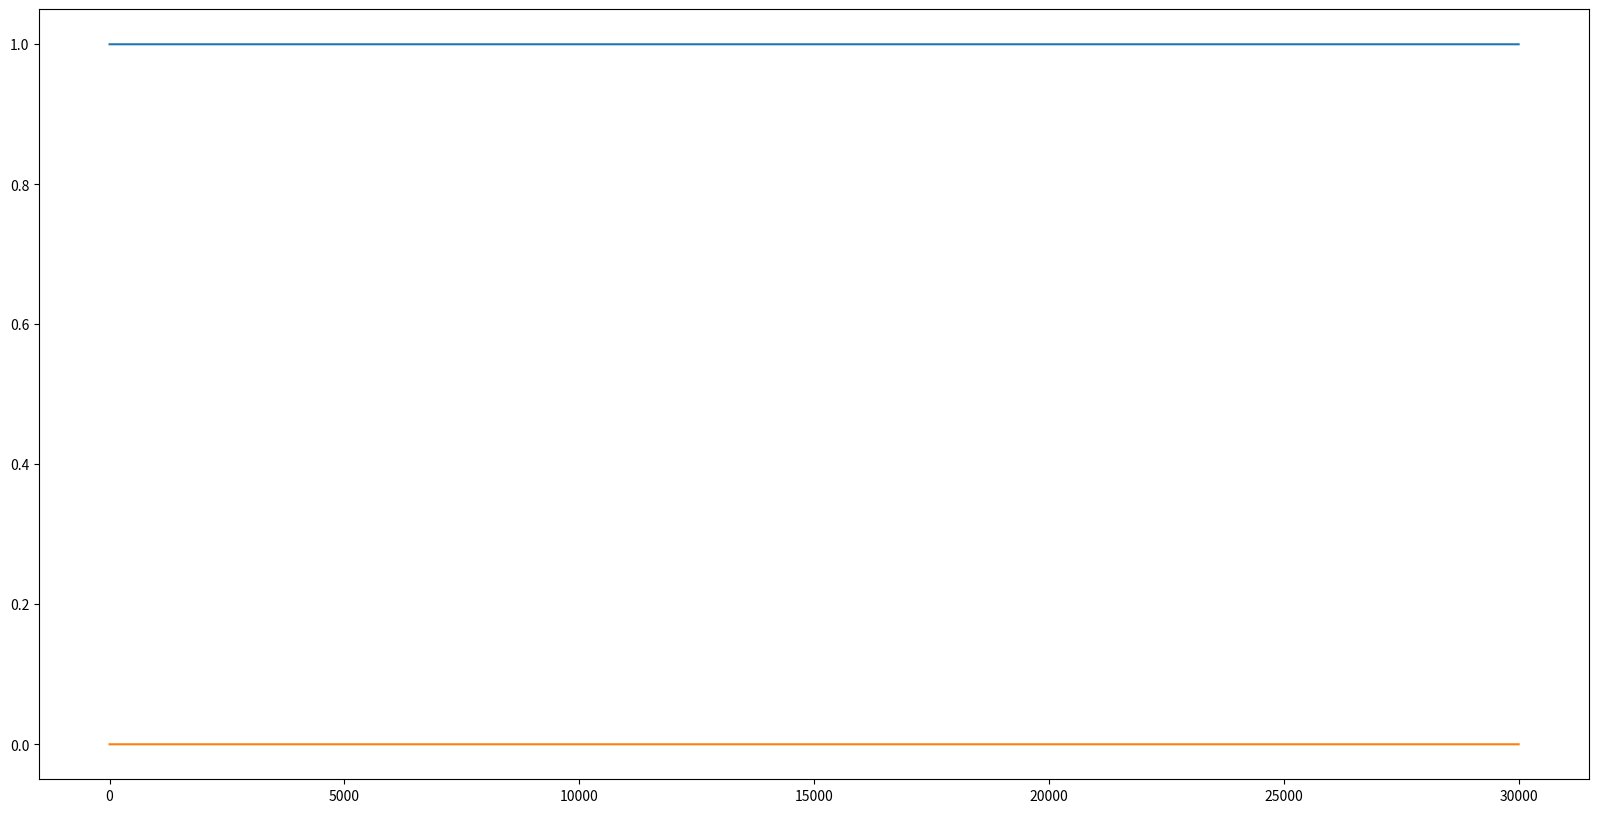

Source code (Python):
# -*- coding: utf-8 -*-
"""
Created on Tue Feb 27 22:41:38 2018

[redacted]
Extra stuff:

    #ht_test = np.full(T,0.1)
    #mu_test = -1
    #sigma_test = np.sqrt(0.2)
    #yt_test = np.full(T,0.3)
    #
    #test = likelihood_func(ht_test,mu_test,sigma_test**2,yt_test)
    #print(test)

    #def likelihood_func(ht,mu,var):
    ##    f_et_ot = -0.5*((ht) + ((y_t**2)/np.exp(ht)))
    ##    f_ht_theta = -0.5*(np.log(var) + ((ht - mu)**2/var))
    ##    y = (f_et_ot + f_ht_theta)   
    #    i = np.sum(-0.5*ht - (y_t**2/(2*np.exp(ht))) - \
    #        0.5*np.log(var) - (ht-mu)**2/(2*var))
    #    y = i - np.log(var)   
    #    return y

    #    y = np.sum(-0.5*ht - (y_t**2/(2*np.exp(ht))) \
    #         - (ht-mu)**2/(2*var)) - ((T/2)-1)*np.log(var)
    #assert((np.isnan(y)==False))

"""

import numpy as np
from matplotlib import pyplot as py
from scipy.stats import invgamma

T = 5000
N = 30000
mean = np.zeros(N)
stdv = np.zeros(N)
mu_mock = -1
sigma_eta_mock = np.sqrt(0.5)
#--------------------
#         ARTIFICAL TIME SERIES
#--------------------
exponent_ht = mu_mock + np.random.normal(0, sigma_eta_mock, T)
sigma_t = np.exp(exponent_ht/2)
epsilon_t = np.random.normal(0, 1, T)
y_t = sigma_t * epsilon_t

#--------------------
#         INITIAL CONDITIONS
#--------------------
mu_guess =  0
sigma_eta_guess = 1 #can't be zero or else f_ht_theta dont work
ht_guess = np.full(T,0.6)
#--------------------
#         SAMPLING OF THETA - POSTERIOR DISTRIBUTION
#--------------------
def var_eta_func(ht,mu):
    A = 0.5*np.sum(((ht-mu)**2))
    y = invgamma.rvs((T/2), scale = A)
    assert((np.isnan(y)==False))
    return y
    
def mu_func(ht,sigma_eta):   
    C = np.sum(ht)
    B = T
    y = np.random.normal(C/B,sigma_eta/np.sqrt(B))
    assert((np.isnan(y)==False))
    return y

def ht_func(ht, mu, sigma_eta):    
    ht_new = np.copy(ht)
    proposal = np.random.normal(mu,sigma_eta,T)  
    ht_cur = (-0.5)*(proposal + (y_t**2)/np.exp(proposal))
    ht_prev = (-0.5)*(ht + (y_t**2)/np.exp(ht))
    alpha = np.exp((ht_cur - ht_prev))
    y = np.random.uniform(0,1,T)
    ind = np.where(((alpha>=1) | ((alpha<=1) & (y<=alpha))))
    ht_new[ind] = proposal[ind]
    assert((np.size(ht_cur)==np.size(ht_prev)==np.size(alpha)== T))
    assert((np.isnan(alpha.any())==False))
    return ht_new
#--------------------
#         EXPONENT OF LIKELIHOOD FUNCTION AND PRIOR
#--------------------
def likelihood_prior_exp(ht,mu,var,y_t):  
    y= np.sum(-(ht/2) - ((y_t**2/2)*np.exp(-ht)) +\
         - ((ht - mu)**2/(2*var))) +(-(T/2)-1)*np.log(var)
    return y
#--------------------
#         GlOBAL ACCEPT REJECT STEP
#--------------------  
previous = likelihood_prior_exp(ht_guess, mu_guess,(sigma_eta_guess**2),y_t)

count = 0
for i in range(N):
    new_var = var_eta_func(ht_guess, mu_guess)
    new_mu = mu_func(ht_guess, sigma_eta_guess)
    new_ht = ht_func(ht_guess, mu_guess, sigma_eta_guess)
    current = likelihood_prior_exp(new_ht, new_mu, new_var,y_t)

    exponent = current - previous
    correction = np.exp(exponent) 
    alpha = min(1, correction)
    
    assert((np.isnan(correction)==False))
    
    if ((np.random.uniform(0,1)<= alpha)):
        previous = current
        ht_guess = new_ht 
        mu_guess = new_mu 
        sigma_eta_guess = np.sqrt(new_var)
        count+= 1
        mean[i] = new_mu
        stdv[i] = new_var
    else:
        previous = previous
        ht_guess = ht_guess
        mu_guess = mu_guess
        sigma_eta_guess = sigma_eta_guess
        mean[i] = mu_guess
        stdv[i] = sigma_eta_guess
##--------------------
##         PLOT GRAPHS
##--------------------  
t = np.linspace(0,N,N)  
py.figure(figsize=(20,10))
#py.xlim(t[1*N/5],N)
py.plot(t,stdv)
py.plot(t,mean)
py.show()


 